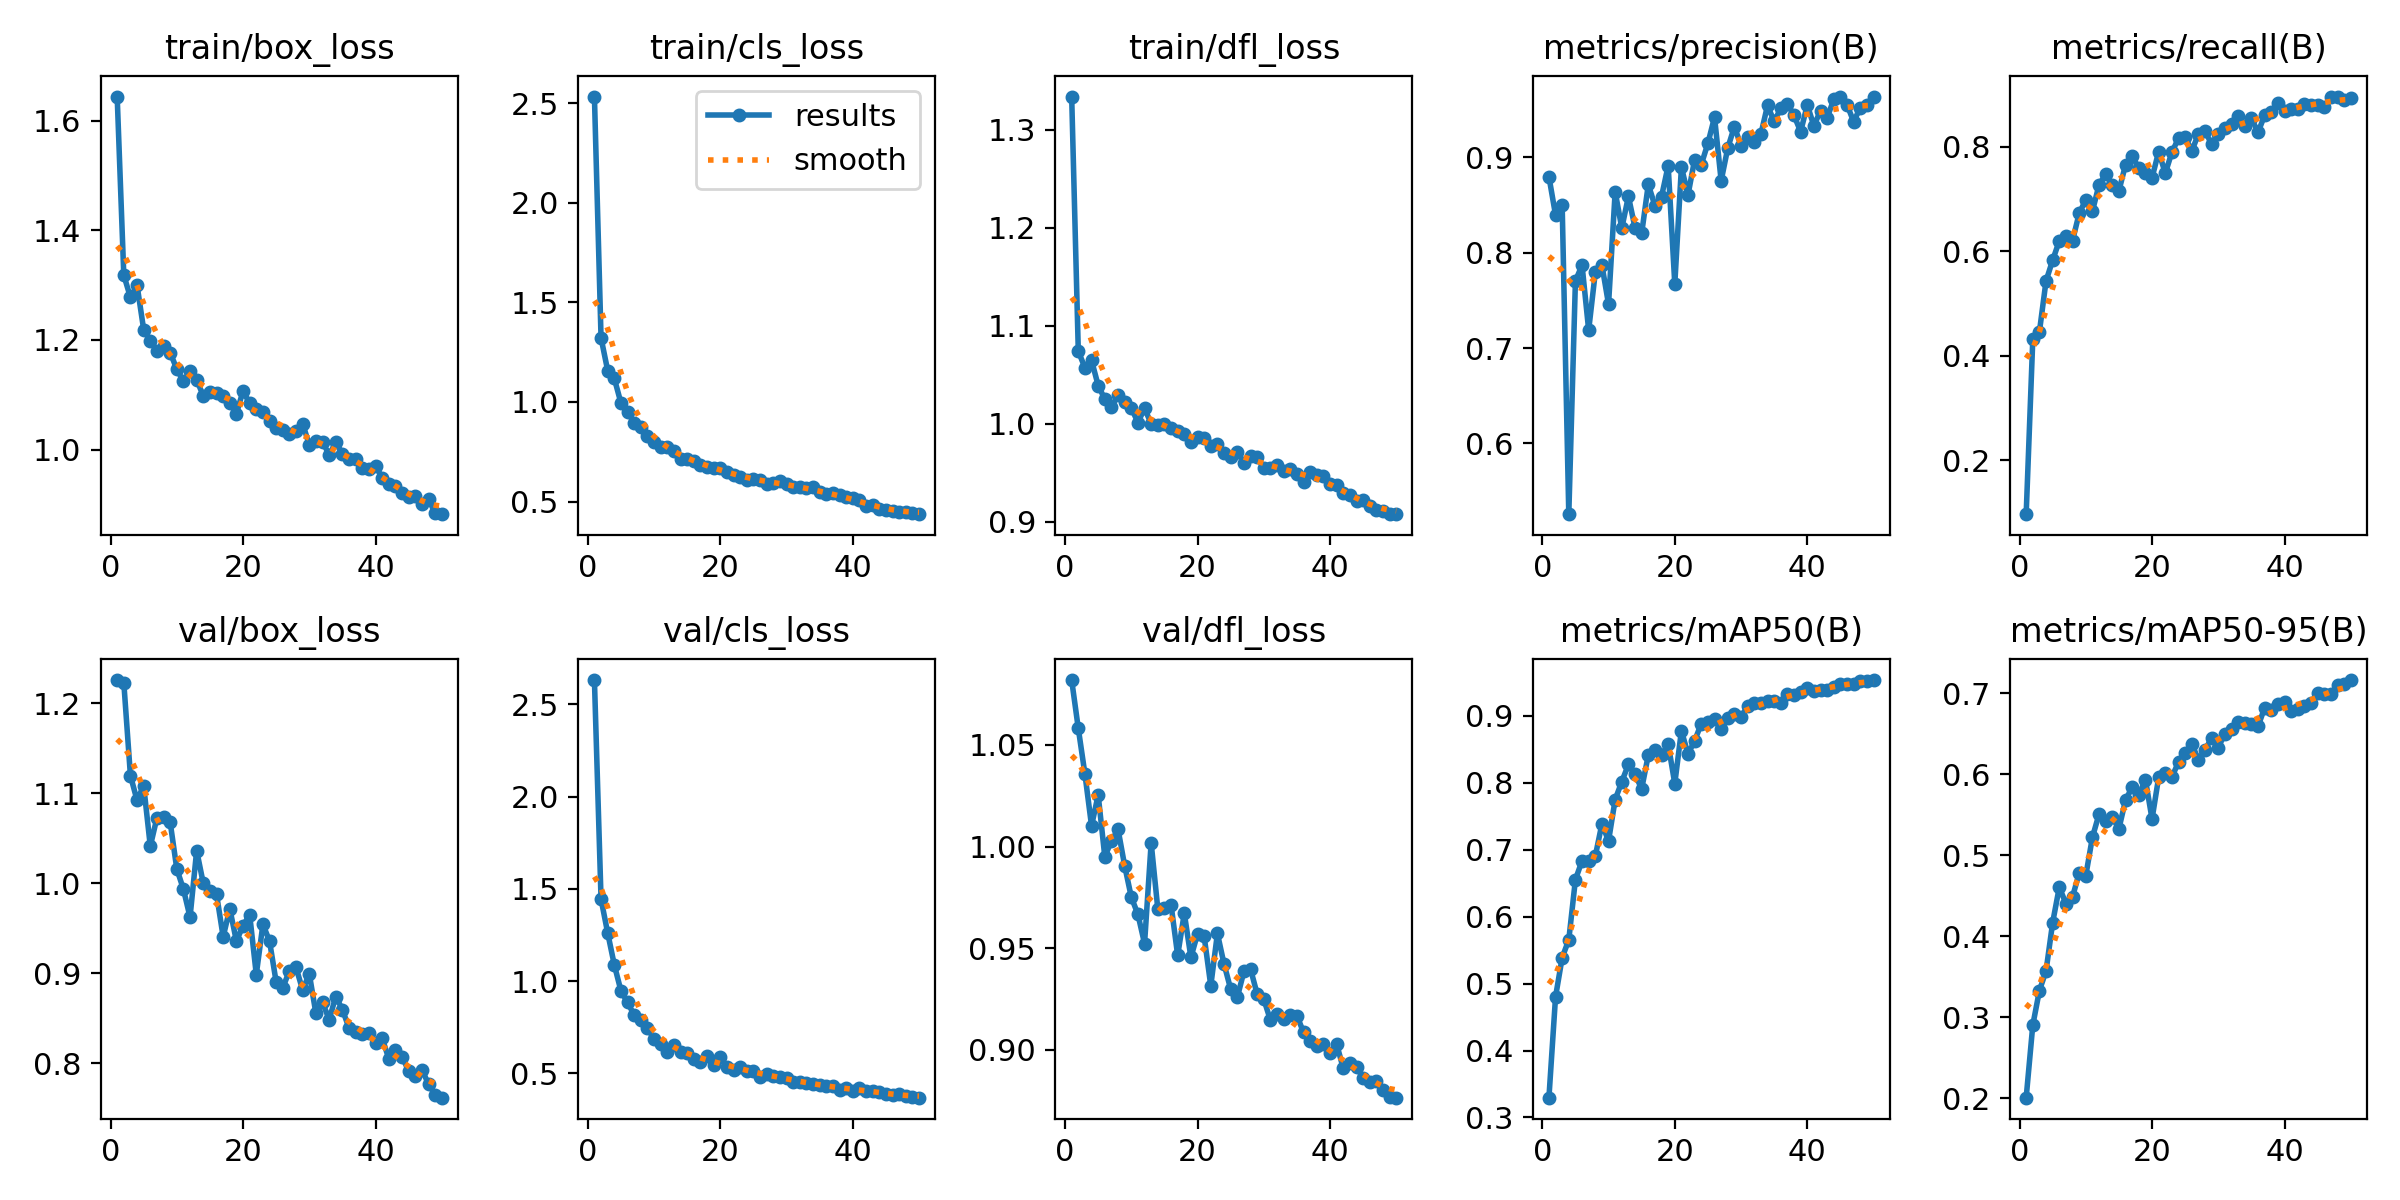

Data behind this chart, as committed beside it:
epoch, train/box_loss, train/cls_loss, train/dfl_loss, metrics/precision(B), metrics/recall(B), metrics/mAP50(B), metrics/mAP50-95(B), val/box_loss, val/cls_loss, val/dfl_loss, lr/pg0, lr/pg1, lr/pg2
1, 1.644, 2.533, 1.334, 0.8797, 0.09678, 0.3295, 0.2005, 1.226, 2.632, 1.082, 0.0004675, 0.0004675, 0.0004675
2, 1.318, 1.321, 1.074, 0.8394, 0.4315, 0.4803, 0.2901, 1.223, 1.444, 1.058, 0.0009252, 0.0009252, 0.0009252
3, 1.278, 1.158, 1.057, 0.8497, 0.4458, 0.5388, 0.3328, 1.12, 1.261, 1.036, 0.001364, 0.001364, 0.001364
4, 1.3, 1.118, 1.065, 0.5258, 0.5431, 0.5655, 0.357, 1.092, 1.088, 1.01, 0.001344, 0.001344, 0.001344
5, 1.219, 0.9952, 1.039, 0.7703, 0.5827, 0.6554, 0.4168, 1.108, 0.9471, 1.025, 0.001344, 0.001344, 0.001344
6, 1.199, 0.9477, 1.025, 0.7869, 0.6197, 0.6835, 0.4604, 1.041, 0.8836, 0.995, 0.001316, 0.001316, 0.001316
7, 1.18, 0.8968, 1.017, 0.7188, 0.6287, 0.6827, 0.4401, 1.073, 0.8157, 1.003, 0.001288, 0.001288, 0.001288
8, 1.188, 0.8759, 1.029, 0.7793, 0.6202, 0.6904, 0.4486, 1.074, 0.7877, 1.008, 0.001259, 0.001259, 0.001259
9, 1.177, 0.8317, 1.022, 0.787, 0.6723, 0.7388, 0.4776, 1.068, 0.7429, 0.9906, 0.001231, 0.001231, 0.001231
10, 1.147, 0.7969, 1.016, 0.7459, 0.6982, 0.7132, 0.4748, 1.016, 0.6865, 0.9751, 0.001203, 0.001203, 0.001203
11, 1.125, 0.7723, 1.001, 0.8638, 0.6763, 0.775, 0.522, 0.9933, 0.6566, 0.9666, 0.001174, 0.001174, 0.001174
12, 1.144, 0.7719, 1.016, 0.8257, 0.7271, 0.8018, 0.5507, 0.9623, 0.6162, 0.9523, 0.001146, 0.001146, 0.001146
13, 1.127, 0.7524, 1, 0.8589, 0.7473, 0.8275, 0.5416, 1.036, 0.654, 1.002, 0.001118, 0.001118, 0.001118
14, 1.098, 0.7132, 0.9983, 0.826, 0.726, 0.8127, 0.5467, 0.9998, 0.6128, 0.9694, 0.001089, 0.001089, 0.001089
15, 1.105, 0.7146, 0.9996, 0.82, 0.7155, 0.7911, 0.5325, 0.9915, 0.6117, 0.9696, 0.001061, 0.001061, 0.001061
16, 1.104, 0.7042, 0.9952, 0.8714, 0.7652, 0.8415, 0.568, 0.9878, 0.5775, 0.9714, 0.001033, 0.001033, 0.001033
17, 1.098, 0.6828, 0.9931, 0.8492, 0.7813, 0.8494, 0.5839, 0.9404, 0.559, 0.9465, 0.001005, 0.001005, 0.001005
18, 1.085, 0.6733, 0.9892, 0.8588, 0.7592, 0.8414, 0.5739, 0.9716, 0.5925, 0.9672, 0.0009763, 0.0009763, 0.0009763
19, 1.066, 0.6684, 0.9814, 0.8911, 0.7501, 0.858, 0.5933, 0.9357, 0.5426, 0.9455, 0.000948, 0.000948, 0.000948
20, 1.107, 0.6683, 0.9864, 0.7671, 0.7403, 0.7989, 0.5446, 0.9528, 0.5856, 0.9571, 0.0009197, 0.0009197, 0.0009197
21, 1.084, 0.6469, 0.9855, 0.8897, 0.7903, 0.8778, 0.596, 0.9651, 0.531, 0.9558, 0.0008914, 0.0008914, 0.0008914
22, 1.075, 0.6354, 0.9775, 0.8606, 0.749, 0.8431, 0.601, 0.8985, 0.5178, 0.9315, 0.0008631, 0.0008631, 0.0008631
23, 1.068, 0.6254, 0.9795, 0.8976, 0.7894, 0.8629, 0.5965, 0.9543, 0.5361, 0.9573, 0.0008348, 0.0008348, 0.0008348
24, 1.053, 0.6082, 0.9701, 0.8923, 0.816, 0.8885, 0.6148, 0.9357, 0.5132, 0.9422, 0.0008065, 0.0008065, 0.0008065
25, 1.04, 0.6148, 0.9663, 0.9147, 0.8193, 0.8907, 0.6267, 0.8902, 0.5105, 0.9299, 0.0007782, 0.0007782, 0.0007782
26, 1.035, 0.6082, 0.9715, 0.942, 0.7914, 0.8952, 0.6377, 0.8836, 0.4793, 0.9258, 0.0007499, 0.0007499, 0.0007499
27, 1.028, 0.5886, 0.9602, 0.8753, 0.8243, 0.8801, 0.6176, 0.9029, 0.495, 0.9386, 0.0007216, 0.0007216, 0.0007216
28, 1.034, 0.5939, 0.9676, 0.9097, 0.8292, 0.8976, 0.6299, 0.9064, 0.4832, 0.9398, 0.0006934, 0.0006934, 0.0006934
29, 1.047, 0.6012, 0.9662, 0.9321, 0.8049, 0.9034, 0.6447, 0.8813, 0.4819, 0.9275, 0.0006651, 0.0006651, 0.0006651
30, 1.008, 0.5903, 0.955, 0.912, 0.8245, 0.8978, 0.6328, 0.8993, 0.4753, 0.925, 0.0006368, 0.0006368, 0.0006368
31, 1.016, 0.5738, 0.9553, 0.9217, 0.8355, 0.9148, 0.65, 0.8553, 0.4536, 0.9147, 0.0006085, 0.0006085, 0.0006085
32, 1.015, 0.5758, 0.958, 0.916, 0.8428, 0.9195, 0.6558, 0.8678, 0.4531, 0.9177, 0.0005802, 0.0005802, 0.0005802
33, 0.9902, 0.5661, 0.952, 0.9243, 0.8589, 0.9198, 0.664, 0.8484, 0.447, 0.915, 0.0005519, 0.0005519, 0.0005519
34, 1.014, 0.5711, 0.9543, 0.9543, 0.8397, 0.9229, 0.6632, 0.8741, 0.4429, 0.9171, 0.0005236, 0.0005236, 0.0005236
35, 0.9927, 0.547, 0.949, 0.9375, 0.8543, 0.9226, 0.6618, 0.8596, 0.4373, 0.9169, 0.0004953, 0.0004953, 0.0004953
36, 0.9826, 0.5383, 0.941, 0.9512, 0.8273, 0.9201, 0.6589, 0.8391, 0.4294, 0.9086, 0.000467, 0.000467, 0.000467
37, 0.9822, 0.5416, 0.951, 0.9562, 0.8601, 0.9329, 0.6821, 0.8342, 0.428, 0.9043, 0.0004387, 0.0004387, 0.0004387
38, 0.967, 0.5329, 0.9475, 0.9437, 0.8656, 0.9313, 0.6787, 0.8329, 0.4109, 0.9018, 0.0004104, 0.0004104, 0.0004104
39, 0.9653, 0.5215, 0.9468, 0.9268, 0.8828, 0.9363, 0.6861, 0.8333, 0.4178, 0.9028, 0.0003821, 0.0003821, 0.0003821
40, 0.9707, 0.5199, 0.9387, 0.9547, 0.8688, 0.9418, 0.6885, 0.8227, 0.4054, 0.8983, 0.0003538, 0.0003538, 0.0003538
41, 0.9488, 0.5079, 0.9376, 0.933, 0.872, 0.9378, 0.6781, 0.8279, 0.4201, 0.9028, 0.0003255, 0.0003255, 0.0003255
42, 0.9381, 0.4774, 0.929, 0.9487, 0.8722, 0.9383, 0.68, 0.8051, 0.4028, 0.8909, 0.0002972, 0.0002972, 0.0002972
43, 0.933, 0.4812, 0.9273, 0.9412, 0.881, 0.9386, 0.6846, 0.8144, 0.4036, 0.8936, 0.0002689, 0.0002689, 0.0002689
44, 0.9204, 0.4642, 0.9213, 0.9607, 0.8795, 0.9434, 0.6879, 0.807, 0.3979, 0.8917, 0.0002406, 0.0002406, 0.0002406
45, 0.9128, 0.4585, 0.9218, 0.9636, 0.8796, 0.948, 0.7002, 0.7917, 0.3872, 0.8861, 0.0002124, 0.0002124, 0.0002124
46, 0.9151, 0.455, 0.9159, 0.955, 0.8765, 0.9479, 0.699, 0.7856, 0.3805, 0.8841, 0.0001841, 0.0001841, 0.0001841
47, 0.9006, 0.4471, 0.9124, 0.9374, 0.8951, 0.9481, 0.6985, 0.7927, 0.3847, 0.8846, 0.0001558, 0.0001558, 0.0001558
48, 0.9097, 0.4479, 0.911, 0.9518, 0.8958, 0.9524, 0.7094, 0.777, 0.3744, 0.88, 0.0001275, 0.0001275, 0.0001275
49, 0.8837, 0.4431, 0.9081, 0.9546, 0.8895, 0.9525, 0.7111, 0.7649, 0.3727, 0.8771, 9.9173e-05, 9.9173e-05, 9.9173e-05
50, 0.8823, 0.437, 0.9078, 0.9635, 0.8937, 0.9536, 0.7161, 0.7617, 0.3672, 0.8765, 7.0878e-05, 7.0878e-05, 7.0878e-05
